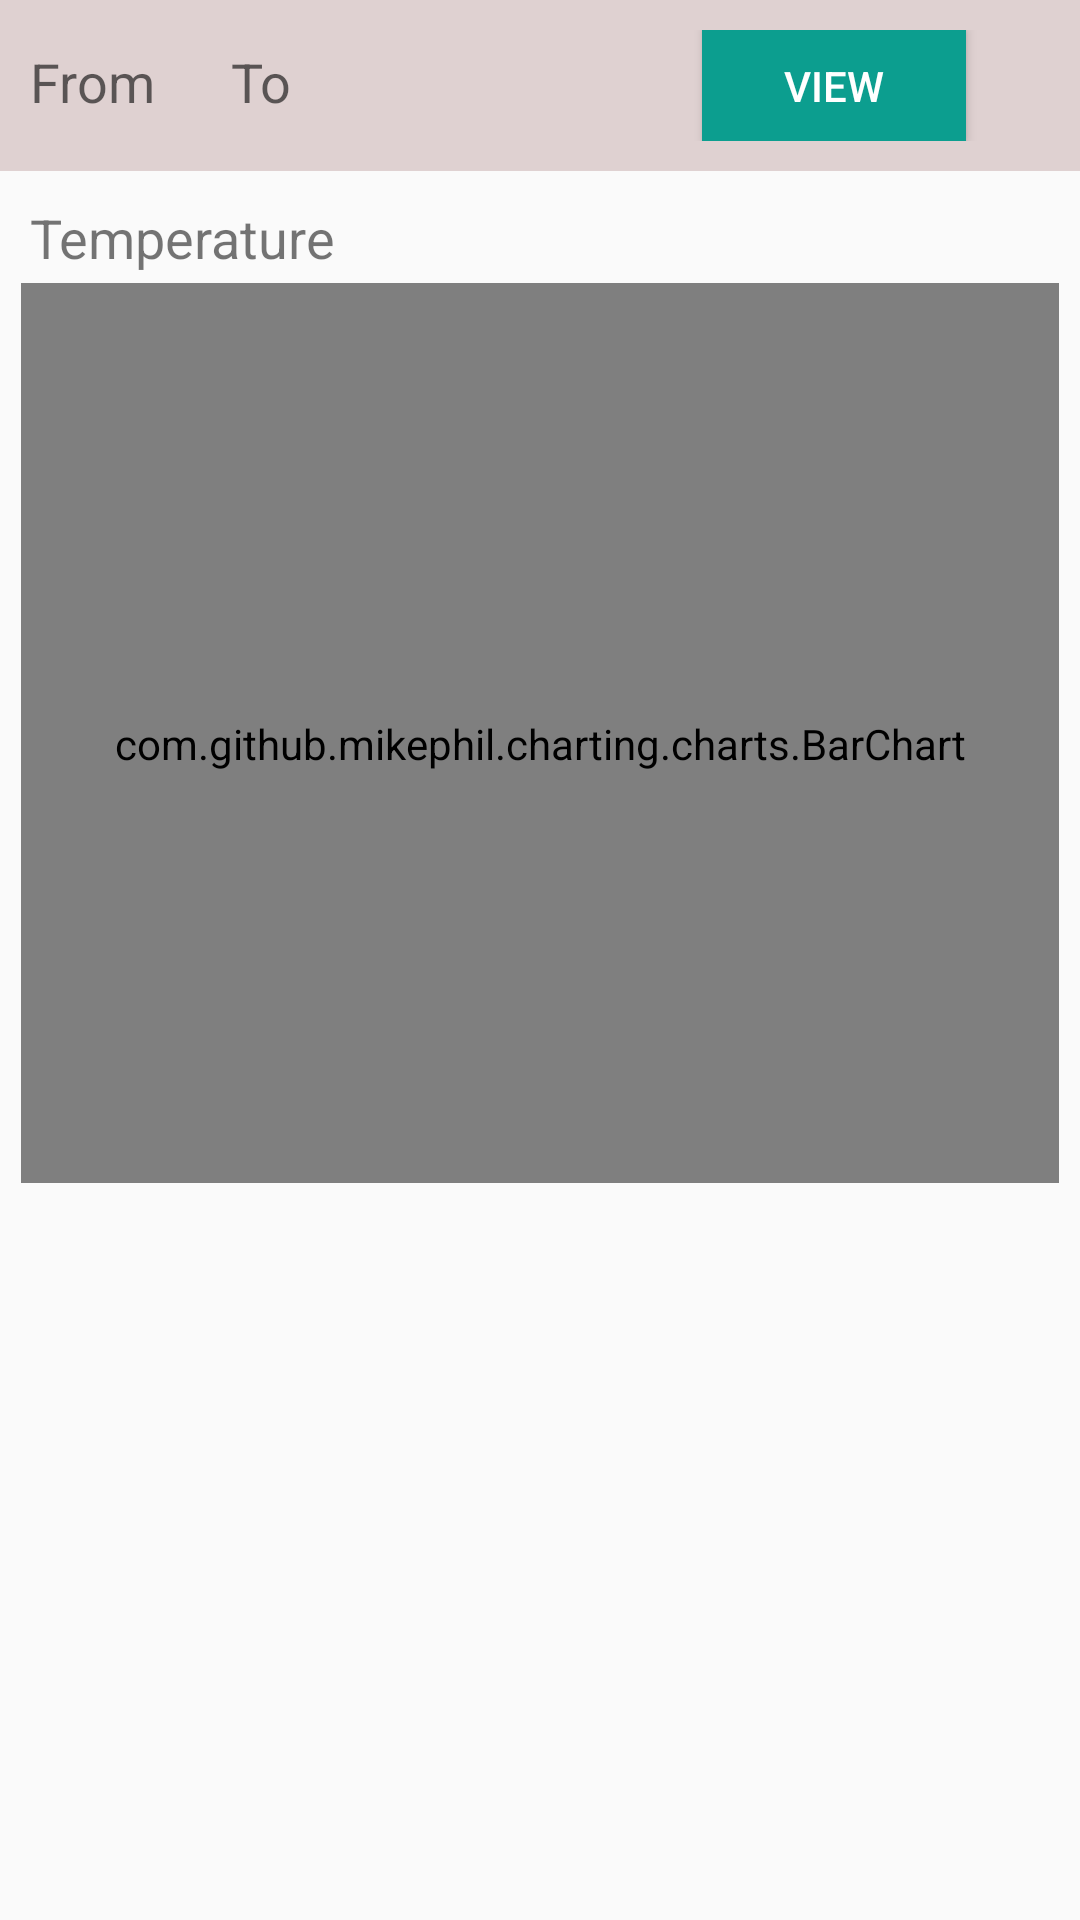

Here is an Android app screen rendered from its layout file. Give the layout XML and the strings, colors and styles it references.
<!-- AndroidManifest.xml: application theme Theme.IotAgro -->
<!-- res/layout/activity_bchart.xml -->
<?xml version="1.0" encoding="utf-8"?>
<LinearLayout xmlns:android="http://schemas.android.com/apk/res/android"
    xmlns:app="http://schemas.android.com/apk/res-auto"
    xmlns:tools="http://schemas.android.com/tools"
    android:layout_width="match_parent"
    android:layout_height="match_parent"
    android:orientation="vertical"
    tools:context=".Bchart">

    <RelativeLayout
        android:layout_width="match_parent"
        android:layout_height="wrap_content"
        android:layout_centerHorizontal="true"
        android:padding="10dp"
        android:background="@color/blur">

        <Button
            android:id="@+id/btnView"
            android:layout_width="wrap_content"
            android:layout_height="37dp"
            android:layout_alignParentEnd="true"
            android:layout_alignParentRight="true"
            android:layout_marginEnd="28dp"
            android:layout_marginRight="28dp"
            android:background="@color/teal_200"
            android:text="View"
            android:textColor="@color/white" />

        <TextView
            android:id="@+id/tvFrom"
            android:layout_width="100dp"
            android:layout_height="wrap_content"
            android:layout_alignParentEnd="true"
            android:layout_alignParentRight="true"
            android:layout_marginTop="5dp"
            android:layout_marginEnd="293dp"
            android:layout_marginRight="293dp"
            android:hint="From"
            android:textSize="18sp" />

        <TextView
            android:id="@+id/tvTo"
            android:layout_width="100dp"
            android:layout_height="wrap_content"
            android:layout_alignParentEnd="true"
            android:layout_alignParentRight="true"
            android:layout_marginTop="5dp"
            android:layout_marginEnd="173dp"
            android:layout_marginRight="173dp"
            android:hint="To"
            android:textSize="18sp" />

    </RelativeLayout>

    <RelativeLayout
        android:layout_width="match_parent"
        android:layout_height="match_parent"
        android:padding="7dp">
        <ScrollView
            android:layout_width="match_parent"
            android:layout_height="match_parent">
            <LinearLayout
                android:layout_width="match_parent"
                android:layout_height="wrap_content"
                android:orientation="vertical">
                <TextView
                    android:layout_width="match_parent"
                    android:layout_height="wrap_content"
                    android:text="Temperature"
                    android:textSize="18sp"
                    android:padding="3dp"/>
                <com.github.mikephil.charting.charts.BarChart
                    android:id="@+id/mp_TempBarChart"
                    android:layout_width="match_parent"
                    android:layout_height="300dp"
                    android:paddingTop="7dp"/>























            </LinearLayout>
        </ScrollView>
    </RelativeLayout>

</LinearLayout>
<!-- resources referenced by this layout -->
<resources>
  <color name="blur">#DFD1D1</color>
  <color name="teal_200">#0C9E8F</color>
  <color name="white">#FFFFFFFF</color>
  <style name="Theme.IotAgro" parent="Theme.AppCompat.Light.DarkActionBar">
          
          <item name="colorPrimary">@color/teal_200</item>
          <item name="colorPrimaryVariant">@color/teal_700</item>
          <item name="colorAccent">@color/teal_200</item>
      </style>
  <color name="teal_700">#F7067776</color>
</resources>
